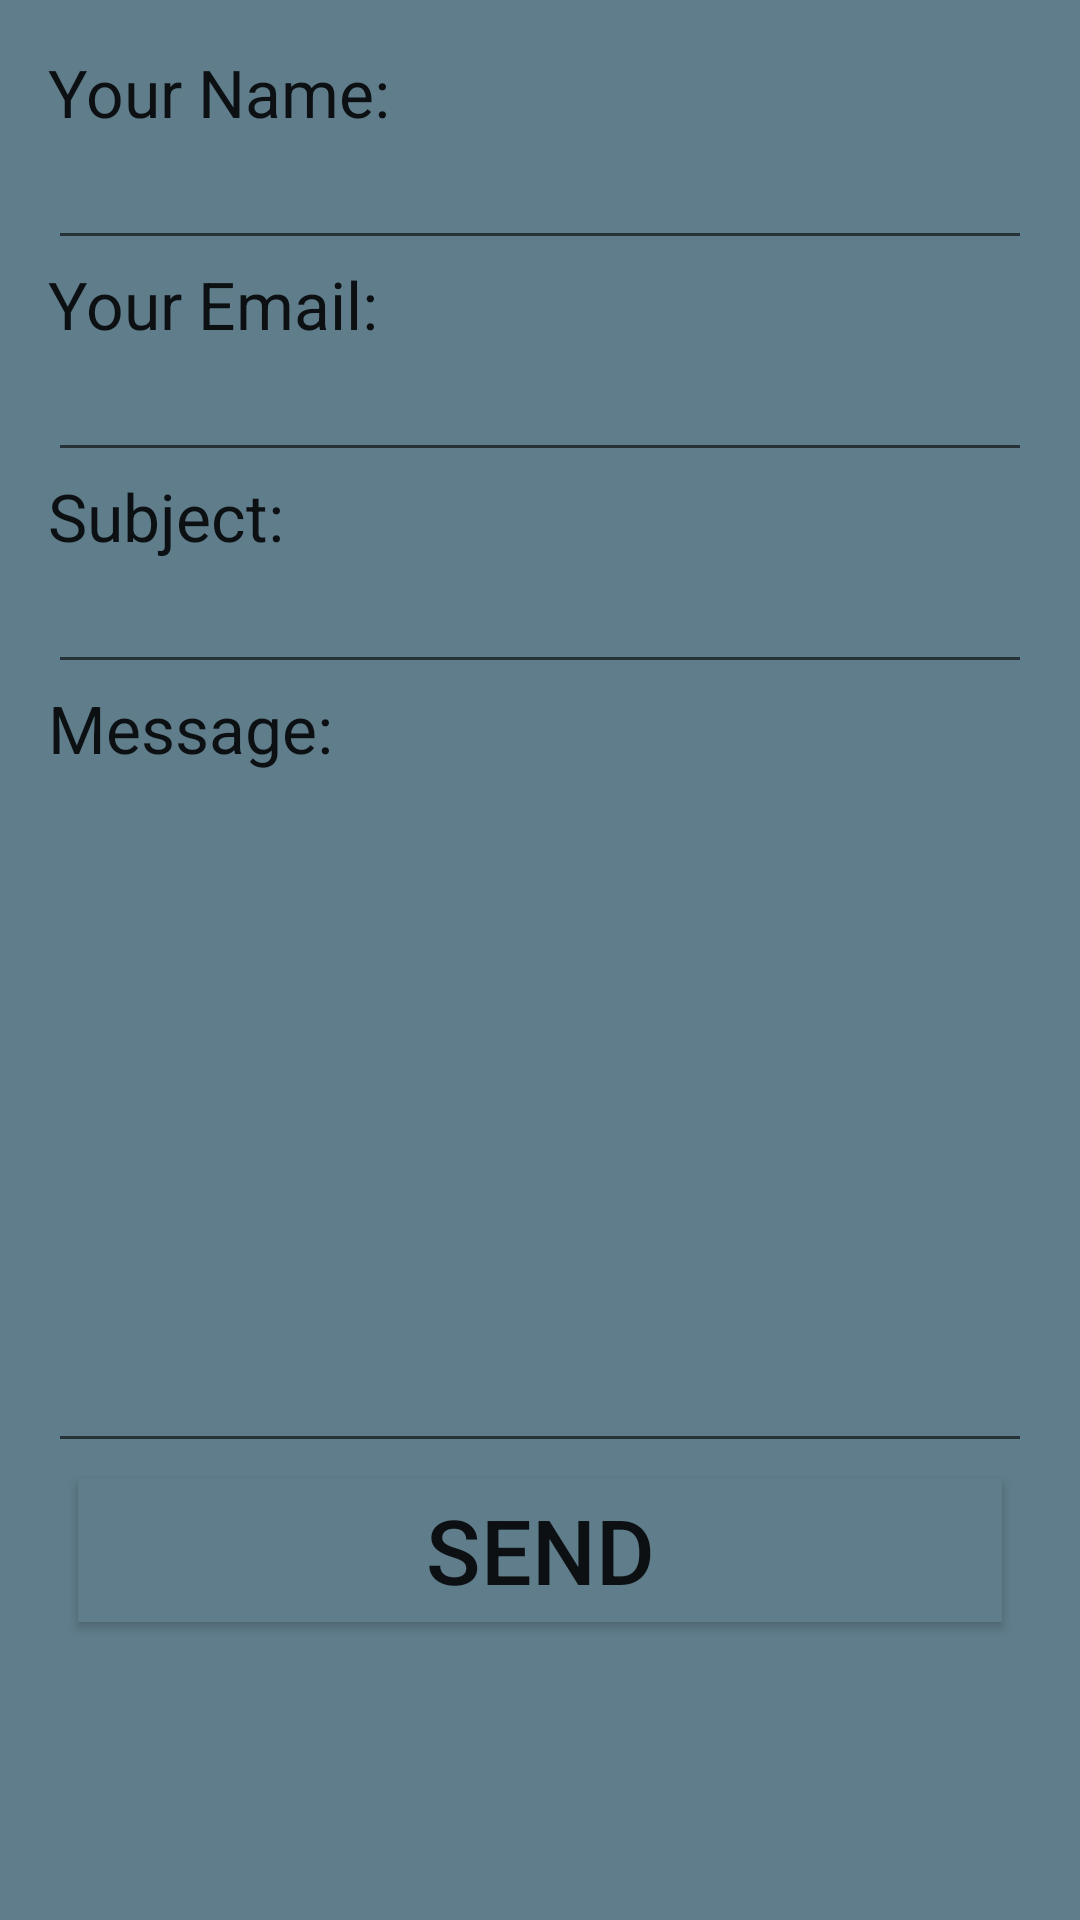

Layout XML and referenced resources for this Android screen:
<!-- AndroidManifest.xml: application theme AppTheme -->
<!-- res/layout/activity_contact_us.xml -->
<?xml version="1.0" encoding="utf-8"?>
<LinearLayout xmlns:android="http://schemas.android.com/apk/res/android"
    xmlns:app="http://schemas.android.com/apk/res-auto"
    xmlns:tools="http://schemas.android.com/tools"
    android:layout_width="match_parent"
    android:layout_height="match_parent"
    android:orientation="vertical"
    android:background="@color/colorAccent"
    android:padding="16dp"
    tools:context=".ContactUs">

    <TextView
        android:layout_width="match_parent"
        android:layout_height="wrap_content"
        android:background="@null"
        android:text="Your Name:"
        android:textAppearance="@style/Base.TextAppearance.AppCompat.Large"/>

    <EditText
        android:id="@+id/etName"
        android:layout_width="match_parent"
        android:layout_height="wrap_content"
        android:inputType="textPersonName"/>

    <TextView
        android:layout_width="match_parent"
        android:layout_height="wrap_content"
        android:background="@null"
        android:text="Your Email:"
        android:textAppearance="@style/Base.TextAppearance.AppCompat.Large"/>

    <EditText
        android:id="@+id/etEmail"
        android:layout_width="match_parent"
        android:layout_height="wrap_content"
        android:inputType="textWebEmailAddress"/>

    <TextView
    android:layout_width="match_parent"
    android:layout_height="wrap_content"
    android:background="@null"
    android:text="Subject:"
    android:textAppearance="@style/Base.TextAppearance.AppCompat.Large"/>

    <EditText
        android:id="@+id/etSubject"
        android:layout_width="match_parent"
        android:layout_height="wrap_content"
        android:inputType="textEmailSubject"/>

    <TextView
        android:layout_width="match_parent"
        android:layout_height="wrap_content"
        android:text="Message:"
        android:textAppearance="@style/Base.TextAppearance.AppCompat.Large"/>

    <EditText
        android:id="@+id/etMassage"
        android:layout_width="match_parent"
        android:layout_height="wrap_content"
        android:gravity="top"
        android:lines="10" />

    <Button
        android:id="@+id/btnSend"
        android:layout_width="match_parent"
        android:layout_height="wrap_content"
        android:layout_marginLeft="10dp"
        android:layout_marginTop="5dp"
        android:layout_marginRight="10dp"
        android:background="@color/colorAccent"
        android:onClick="sendSms"
        android:text="send"
        android:textSize="30sp" />

</LinearLayout>
<!-- resources referenced by this layout -->
<resources>
  <color name="colorAccent">#607D8B</color>
  <style name="AppTheme" parent="Theme.AppCompat.Light.DarkActionBar">
  
          
          <item name="colorPrimary">@color/colorPrimary</item>
          <item name="colorPrimaryDark">@color/colorPrimaryDark</item>
          <item name="colorAccent">@color/colorAccent</item>
      </style>
  <color name="colorPrimary">#9C27B0</color>
  <color name="colorPrimaryDark">#7B1FA2</color>
</resources>
